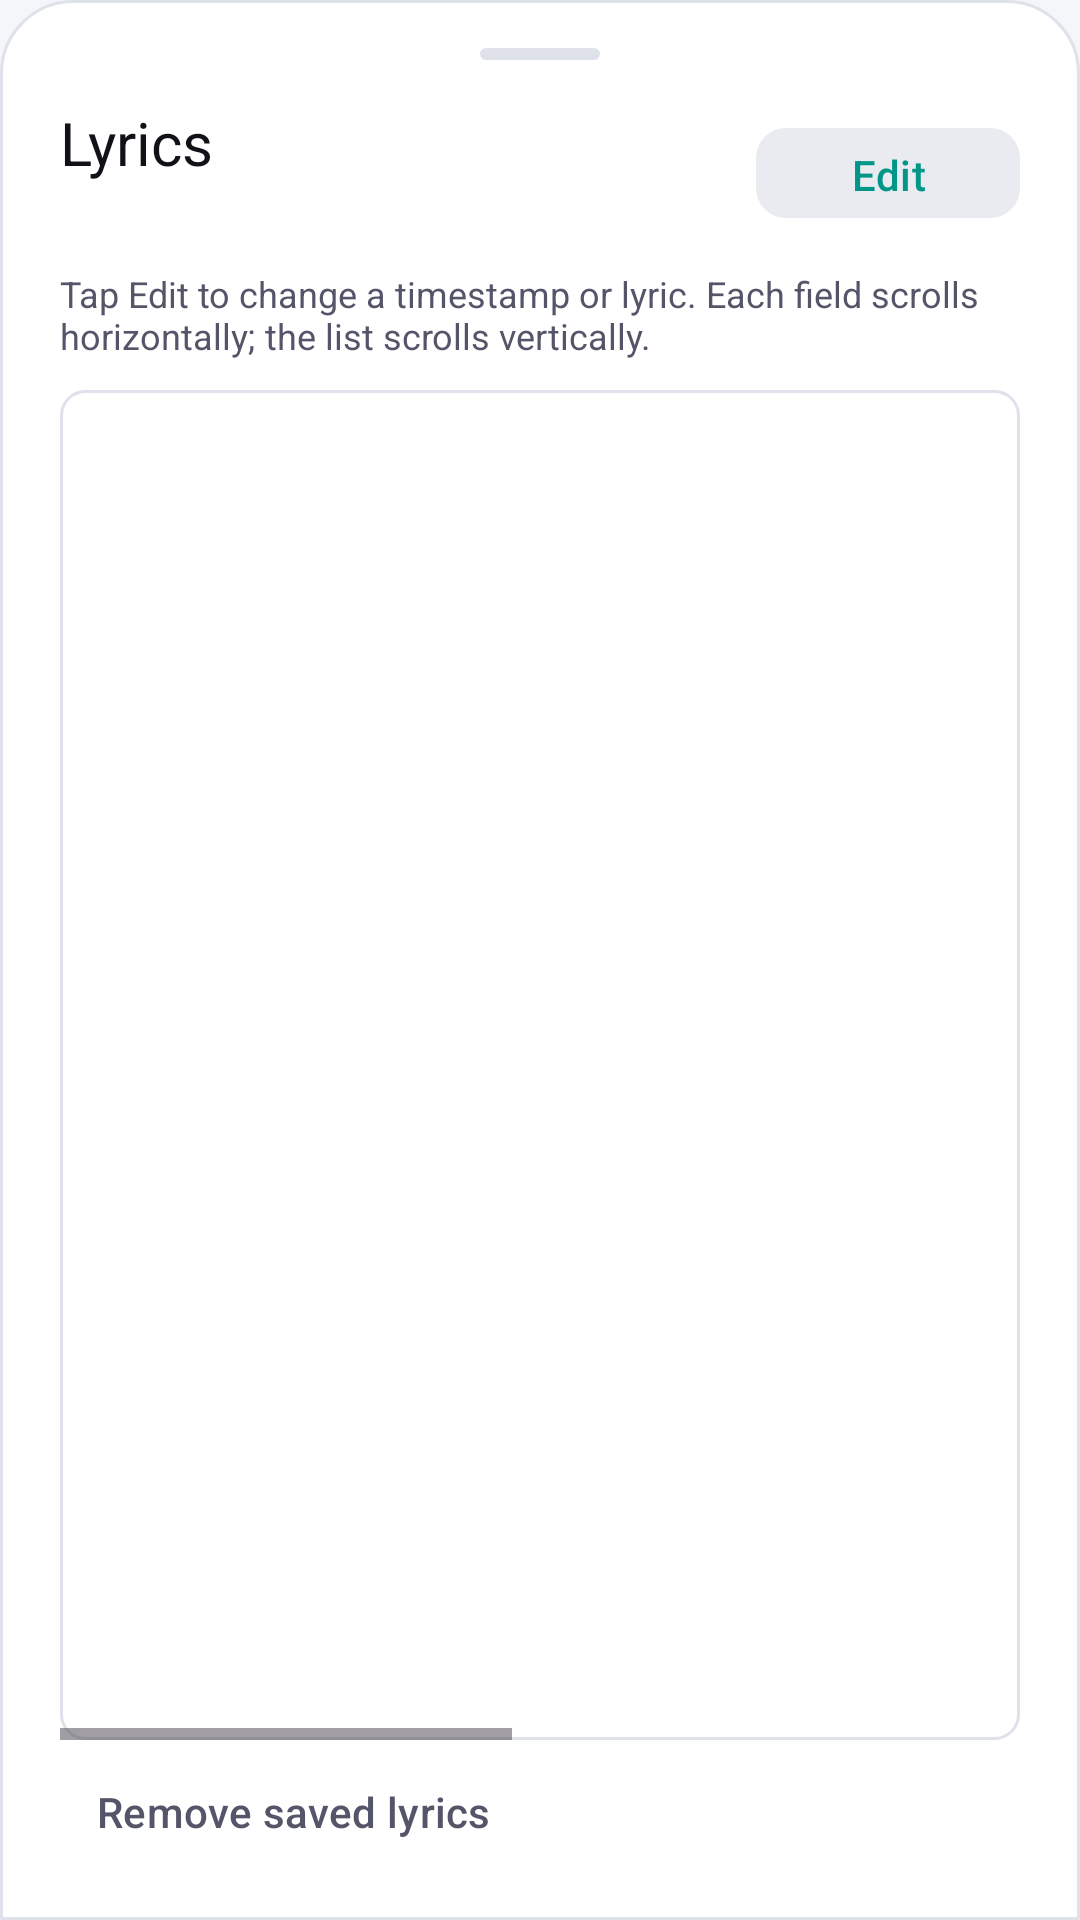

This screen was rendered from an Android layout file. Write that file and the resources it references.
<!-- AndroidManifest.xml: application theme Theme.UltraDeep -->
<!-- res/layout/dialog_edit_lyrics.xml -->
<?xml version="1.0" encoding="utf-8"?>
<LinearLayout xmlns:android="http://schemas.android.com/apk/res/android" xmlns:app="http://schemas.android.com/apk/res-auto" android:layout_width="match_parent" android:layout_height="match_parent" android:background="@drawable/bg_bottom_sheet" android:orientation="vertical" android:paddingStart="20dp" android:paddingEnd="20dp" android:paddingTop="16dp" android:paddingBottom="12dp">
    <View android:layout_width="40dp" android:layout_height="4dp" android:layout_gravity="center_horizontal" android:layout_marginBottom="14dp" android:background="@drawable/bg_pill_sort" android:backgroundTint="@color/stroke_border" />
    <LinearLayout android:layout_width="match_parent" android:layout_height="wrap_content" android:gravity="center_vertical" android:orientation="horizontal">
        <LinearLayout android:layout_width="0dp" android:layout_height="wrap_content" android:layout_weight="1" android:orientation="vertical">
            <TextView android:id="@+id/tvEditLyricsTitle" android:layout_width="match_parent" android:layout_height="wrap_content" android:fontFamily="sans-serif-bold" android:text="Lyrics" android:textColor="@color/text_primary" android:textSize="20sp" />
            <TextView android:id="@+id/tvSongSubtitle" android:layout_width="match_parent" android:layout_height="wrap_content" android:layout_marginTop="3dp" android:textColor="@color/neon_cyan" android:textSize="13sp" />
        </LinearLayout>
        <com.google.android.material.button.MaterialButton android:id="@+id/btnEditMode" style="@style/Widget.Material3.Button.TonalButton" android:layout_width="wrap_content" android:layout_height="38dp" android:text="Edit" android:textColor="@color/neon_cyan" app:backgroundTint="@color/surface_variant" app:cornerRadius="10dp" />
    </LinearLayout>
    <TextView android:layout_width="match_parent" android:layout_height="wrap_content" android:layout_marginTop="8dp" android:text="Tap Edit to change a timestamp or lyric. Each field scrolls horizontally; the list scrolls vertically." android:textColor="@color/text_secondary" android:textSize="12sp" />
    <LinearLayout android:id="@+id/autoShiftContainer" android:layout_width="match_parent" android:layout_height="wrap_content" android:layout_marginTop="8dp" android:background="@drawable/bg_lyrics_editor" android:gravity="center_vertical" android:orientation="horizontal" android:paddingStart="12dp" android:paddingEnd="8dp" android:paddingTop="4dp" android:paddingBottom="4dp" android:visibility="gone">
        <com.google.android.material.checkbox.MaterialCheckBox android:id="@+id/cbAutoTimeShift" android:layout_width="0dp" android:layout_height="wrap_content" android:layout_weight="1" android:checked="true" android:text="Auto time correct" android:textColor="@color/text_primary" android:textSize="13sp" app:buttonTint="@color/neon_cyan" />
        <com.google.android.material.button.MaterialButton android:id="@+id/btnApplyTimeShift" style="@style/Widget.Material3.Button.TonalButton" android:layout_width="wrap_content" android:layout_height="36dp" android:text="Update Timestamps" android:textColor="@color/amoled_black" android:textSize="12sp" app:backgroundTint="@color/neon_cyan" app:cornerRadius="8dp" />
    </LinearLayout>
    <HorizontalScrollView android:layout_width="match_parent" android:layout_height="0dp" android:layout_weight="1" android:layout_marginTop="10dp" android:background="@drawable/bg_lyrics_editor" android:fillViewport="true" android:overScrollMode="ifContentScrolls" android:scrollbars="horizontal">
        <ScrollView android:layout_width="wrap_content" android:layout_height="match_parent" android:fillViewport="true" android:overScrollMode="ifContentScrolls">
            <LinearLayout android:id="@+id/lyricsRowsContainer" android:layout_width="680dp" android:layout_height="wrap_content" android:orientation="vertical" android:padding="12dp" />
        </ScrollView>
    </HorizontalScrollView>
    <LinearLayout android:id="@+id/urlFetchContainer" android:layout_width="match_parent" android:layout_height="wrap_content" android:layout_marginTop="8dp" android:gravity="center_vertical" android:orientation="horizontal" android:visibility="gone">
        <com.google.android.material.textfield.TextInputLayout android:layout_width="0dp" android:layout_height="wrap_content" android:layout_weight="1" app:boxBackgroundColor="@color/surface_variant" app:boxCornerRadiusBottomEnd="8dp" app:boxCornerRadiusBottomStart="8dp" app:boxCornerRadiusTopEnd="8dp" app:boxCornerRadiusTopStart="8dp" app:hintTextColor="@color/text_secondary">
            <com.google.android.material.textfield.TextInputEditText android:id="@+id/etLrcUrl" android:layout_width="match_parent" android:layout_height="wrap_content" android:hint="LRC URL (optional)" android:inputType="textUri" android:paddingStart="16dp" android:paddingEnd="12dp" android:scrollHorizontally="true" android:scrollbars="horizontal" android:singleLine="true" android:textColor="@color/text_primary" android:textSize="13sp" />
        </com.google.android.material.textfield.TextInputLayout>
        <com.google.android.material.button.MaterialButton android:id="@+id/btnFetchUrl" android:layout_width="wrap_content" android:layout_height="wrap_content" android:layout_marginStart="8dp" android:text="Import" android:textColor="@color/amoled_black" app:backgroundTint="@color/neon_cyan" app:cornerRadius="8dp" />
    </LinearLayout>
    <LinearLayout android:id="@+id/editActions" android:layout_width="match_parent" android:layout_height="wrap_content" android:layout_marginTop="8dp" android:orientation="horizontal" android:visibility="gone">
        <com.google.android.material.button.MaterialButton android:id="@+id/btnCancelEdit" style="@style/Widget.Material3.Button.OutlinedButton" android:layout_width="0dp" android:layout_height="wrap_content" android:layout_marginEnd="6dp" android:layout_weight="1" android:text="Cancel" android:textColor="@color/text_secondary" app:cornerRadius="8dp" app:strokeColor="@color/stroke_border" />
        <com.google.android.material.button.MaterialButton android:id="@+id/btnSaveLyrics" android:layout_width="0dp" android:layout_height="wrap_content" android:layout_marginStart="6dp" android:layout_weight="1" android:text="Save" android:textColor="@color/amoled_black" app:backgroundTint="@color/neon_cyan" app:cornerRadius="8dp" />
    </LinearLayout>
    <LinearLayout android:layout_width="match_parent" android:layout_height="wrap_content" android:orientation="vertical">
        <LinearLayout android:layout_width="match_parent" android:layout_height="wrap_content" android:gravity="center_vertical" android:orientation="horizontal">
            <com.google.android.material.button.MaterialButton android:id="@+id/btnAddLyricLine" style="@style/Widget.Material3.Button.TextButton" android:layout_width="0dp" android:layout_height="wrap_content" android:layout_weight="1" android:gravity="start|center_vertical" android:text="+ Add lyric line" android:textColor="@color/neon_cyan" android:visibility="gone" />
            <com.google.android.material.button.MaterialButton android:id="@+id/btnResetLyrics" style="@style/Widget.Material3.Button.TextButton" android:layout_width="wrap_content" android:layout_height="wrap_content" android:gravity="end|center_vertical" android:text="Remove saved lyrics" android:textColor="@color/text_secondary" />
        </LinearLayout>
        <com.google.android.material.button.MaterialButton android:id="@+id/btnPasteLyrics" style="@style/Widget.Material3.Button.TextButton" android:layout_width="wrap_content" android:layout_height="wrap_content" android:gravity="start|center_vertical" android:text="📋 Paste lyrics" android:textColor="@color/neon_cyan" android:visibility="gone" />
    </LinearLayout>
</LinearLayout>
<!-- resources referenced by this layout -->
<resources>
  <color name="amoled_black">#F5F6FA</color>
  <color name="neon_cyan">#009688</color>
  <color name="stroke_border">#DFE2EA</color>
  <color name="surface_variant">#E9EBF0</color>
  <color name="text_primary">#111118</color>
  <color name="text_secondary">#55556A</color>
  <!-- drawable bg_bottom_sheet (drawable) -->
  <?xml version="1.0" encoding="utf-8"?>
  <shape xmlns:android="http://schemas.android.com/apk/res/android"
      android:shape="rectangle">
      <corners
          android:topLeftRadius="24dp"
          android:topRightRadius="24dp" />
      <solid android:color="@color/surface_dark" />
      <stroke
          android:width="1dp"
          android:color="@color/stroke_border" />
  </shape>
  <!-- drawable bg_lyrics_editor (drawable) -->
  <?xml version="1.0" encoding="utf-8"?>
  <shape xmlns:android="http://schemas.android.com/apk/res/android" android:shape="rectangle">
      <corners android:radius="8dp" />
      <solid android:color="@color/surface_card" />
      <stroke android:width="1dp" android:color="@color/stroke_border" />
  </shape>
  <!-- drawable bg_pill_sort (drawable) -->
  <?xml version="1.0" encoding="utf-8"?>
  <shape xmlns:android="http://schemas.android.com/apk/res/android"
      android:shape="rectangle">
      <corners android:radius="24dp" />
      <solid android:color="@color/surface_card" />
      <stroke
          android:width="1dp"
          android:color="@color/stroke_border" />
  </shape>
  <style name="Theme.UltraDeep" parent="Theme.Material3.DayNight.NoActionBar">
          
          <item name="colorPrimary">@color/neon_cyan</item>
          <item name="colorOnPrimary">#FFFFFF</item>
          <item name="colorPrimaryContainer">@color/deep_violet</item>
          <item name="colorOnPrimaryContainer">@color/text_primary</item>
          
          
          <item name="colorSecondary">@color/electric_purple</item>
          <item name="colorOnSecondary">#FFFFFF</item>
          
          
          <item name="android:windowBackground">@color/amoled_black</item>
          <item name="colorSurface">@color/surface_dark</item>
          <item name="colorOnSurface">@color/text_primary</item>
          <item name="colorSurfaceVariant">@color/surface_variant</item>
          <item name="colorOnSurfaceVariant">@color/text_secondary</item>
          
          
          <item name="android:statusBarColor">@color/amoled_black</item>
          <item name="android:navigationBarColor">@color/amoled_black</item>
          <item name="android:windowLightStatusBar" tools:targetApi="m">true</item>
          <item name="android:windowLightNavigationBar" tools:targetApi="o_mr1">true</item>
          
          
          <item name="colorControlHighlight">@color/neon_cyan_glow</item>
      </style>
  <color name="surface_dark">#FFFFFF</color>
  <color name="surface_card">#FFFFFF</color>
  <color name="deep_violet">#673AB7</color>
  <color name="electric_purple">#7B2CBF</color>
  <color name="neon_cyan_glow">#33009688</color>
</resources>
